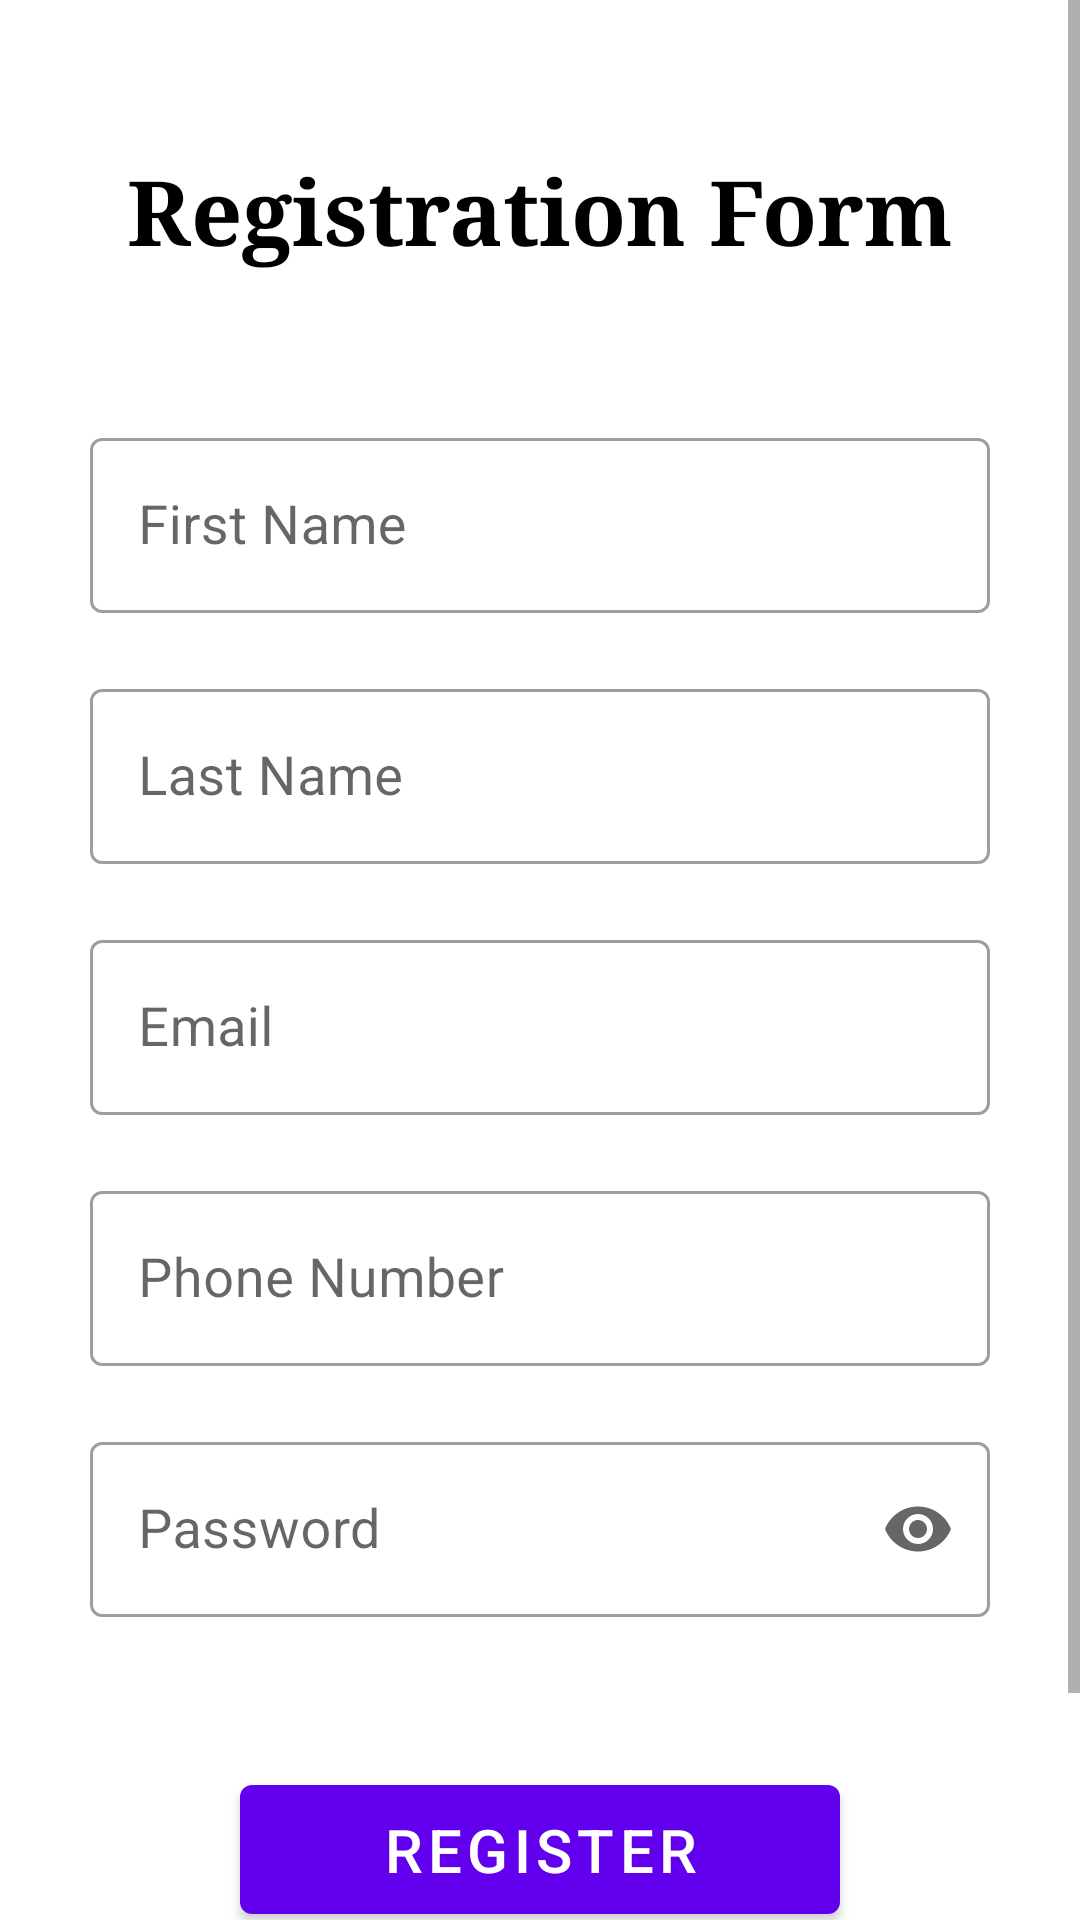

Reconstruct the res/layout file that produces this screen, plus the resources it refers to.
<!-- AndroidManifest.xml: application theme Theme.RegFormWithRoom -->
<!-- res/layout/fragment_register.xml -->
<?xml version="1.0" encoding="utf-8"?>
<androidx.constraintlayout.widget.ConstraintLayout xmlns:android="http://schemas.android.com/apk/res/android"
    xmlns:app="http://schemas.android.com/apk/res-auto"
    xmlns:tools="http://schemas.android.com/tools"
    android:layout_width="match_parent"
    android:layout_height="match_parent"
    tools:context=".activity.MainActivity">

    <ScrollView
        android:layout_width="match_parent"
        android:layout_height="match_parent">

        <LinearLayout
            android:id="@+id/linear1"
            android:layout_width="match_parent"
            android:layout_height="wrap_content"
            android:orientation="vertical">

            <TextView
                android:layout_width="wrap_content"
                android:layout_height="wrap_content"
                android:text="Registration Form"
                android:textSize="30dp"
                android:textColor="@color/black"
                android:textStyle="bold"
                android:fontFamily="serif"
                android:layout_gravity="center"
                android:layout_marginTop="50dp"/>

            <com.google.android.material.textfield.TextInputLayout
                android:layout_width="match_parent"
                android:layout_height="wrap_content"
                android:layout_marginTop="50dp"
                android:layout_marginHorizontal="30dp"
                android:hint="First Name"
                style="@style/Widget.MaterialComponents.TextInputLayout.OutlinedBox">

                <com.google.android.material.textfield.TextInputEditText
                    android:id="@+id/etFname"
                    android:layout_width="match_parent"
                    android:layout_height="wrap_content"
                    android:singleLine="true"
                    android:inputType="text"
                    android:textSize="18sp"
                    android:textColor="@color/black"/>
            </com.google.android.material.textfield.TextInputLayout>

            <com.google.android.material.textfield.TextInputLayout
                android:layout_width="match_parent"
                android:layout_height="wrap_content"
                android:layout_marginTop="20dp"
                android:layout_marginHorizontal="30dp"
                android:hint="Last Name"
                style="@style/Widget.MaterialComponents.TextInputLayout.OutlinedBox">

                <com.google.android.material.textfield.TextInputEditText
                    android:id="@+id/etLname"
                    android:layout_width="match_parent"
                    android:layout_height="wrap_content"
                    android:singleLine="true"
                    android:inputType="text"
                    android:textSize="18sp"
                    android:textColor="@color/black"/>
            </com.google.android.material.textfield.TextInputLayout>

            <com.google.android.material.textfield.TextInputLayout
                android:layout_width="match_parent"
                android:layout_height="wrap_content"
                android:layout_marginTop="20dp"
                android:layout_marginHorizontal="30dp"
                android:hint="Email"
                style="@style/Widget.MaterialComponents.TextInputLayout.OutlinedBox">

                <com.google.android.material.textfield.TextInputEditText
                    android:id="@+id/etEmail"
                    android:layout_width="match_parent"
                    android:layout_height="wrap_content"
                    android:inputType="textEmailAddress"
                    android:textSize="18sp"
                    android:textColor="@color/black"/>
            </com.google.android.material.textfield.TextInputLayout>

            <com.google.android.material.textfield.TextInputLayout
                android:layout_width="match_parent"
                android:layout_height="wrap_content"
                android:layout_marginTop="20dp"
                android:layout_marginHorizontal="30dp"
                android:hint="Phone Number"
                style="@style/Widget.MaterialComponents.TextInputLayout.OutlinedBox">

                <com.google.android.material.textfield.TextInputEditText
                    android:id="@+id/etPhone"
                    android:layout_width="match_parent"
                    android:layout_height="wrap_content"
                    android:inputType="number"
                    android:maxLength="10"
                    android:textSize="18sp"
                    android:textColor="@color/black"/>
            </com.google.android.material.textfield.TextInputLayout>

            <com.google.android.material.textfield.TextInputLayout
                android:layout_width="match_parent"
                android:layout_height="wrap_content"
                android:layout_marginTop="20dp"
                android:layout_marginHorizontal="30dp"
                app:endIconMode="password_toggle"
                android:hint="Password"
                style="@style/Widget.MaterialComponents.TextInputLayout.OutlinedBox">

                <com.google.android.material.textfield.TextInputEditText
                    android:id="@+id/etPass"
                    android:layout_width="match_parent"
                    android:layout_height="wrap_content"
                    android:inputType="textPassword"
                    android:textSize="18sp"
                    android:textColor="@color/black"/>
            </com.google.android.material.textfield.TextInputLayout>

            <com.google.android.material.button.MaterialButton
                android:id="@+id/btnRegister"
                android:layout_width="200dp"
                android:layout_height="55dp"
                android:text="Register"
                android:textSize="20sp"
                android:layout_marginTop="50dp"
                android:layout_gravity="center"/>

            <LinearLayout
                android:layout_width="match_parent"
                android:layout_height="wrap_content"
                android:layout_marginTop="30dp"
                android:layout_marginBottom="30dp"
                android:orientation="horizontal"
                android:gravity="center">

                <TextView
                    android:id="@+id/tvAlreadyUser"
                    android:layout_width="wrap_content"
                    android:layout_height="wrap_content"
                    android:text="Already an user?"
                    android:textSize="16dp"
                    android:textColor="@color/black"/>

                <TextView
                    android:id="@+id/tvLogin"
                    android:layout_width="wrap_content"
                    android:layout_height="wrap_content"
                    android:text="LOGIN"
                    android:textSize="16dp"
                    android:layout_marginStart="10dp"
                    android:textColor="@color/design_default_color_primary"
                    android:textStyle="bold"/>

            </LinearLayout>

        </LinearLayout>

    </ScrollView>

</androidx.constraintlayout.widget.ConstraintLayout>
<!-- resources referenced by this layout -->
<resources>
  <style name="Theme.RegFormWithRoom" parent="Theme.MaterialComponents.Light.DarkActionBar">
          
          <item name="colorPrimary">@color/purple_500</item>
          <item name="colorPrimaryVariant">@color/purple_700</item>
          <item name="colorOnPrimary">@color/white</item>
          
          <item name="colorSecondary">@color/teal_200</item>
          <item name="colorSecondaryVariant">@color/teal_700</item>
          <item name="colorOnSecondary">@color/black</item>
          
          <item name="android:statusBarColor" tools:targetApi="l">?attr/colorPrimaryVariant</item>
          
      </style>
  <!-- not gathered from this repository: default colours our renderer supplied (Android Studio template values) -->
  <color name="purple_500">#FF6200EE</color>
  <color name="purple_700">#FF3700B3</color>
  <color name="teal_200">#FF03DAC5</color>
  <color name="teal_700">#FF018786</color>
  <color name="black">#FF000000</color>
  <color name="white">#FFFFFFFF</color>
</resources>
